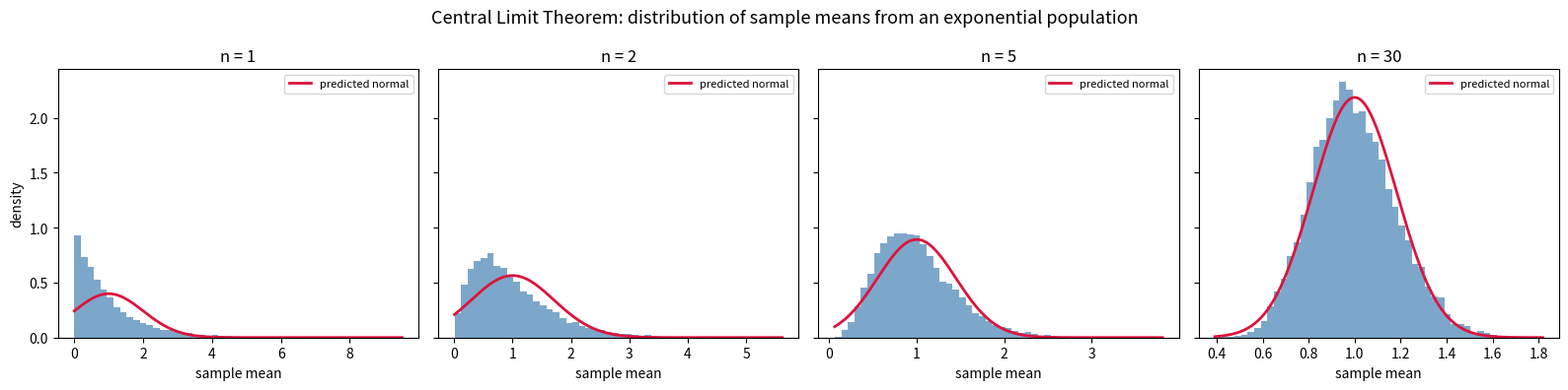

Generate this figure with matplotlib:
"""
Central Limit Theorem demo.

Draws samples from a clearly non-normal population (an exponential
distribution), then repeatedly takes the mean of small samples drawn from
it. As the sample size grows, the distribution of those sample means
approaches a normal distribution, regardless of the shape of the original
population.
"""

import numpy as np
import matplotlib.pyplot as plt

rng = np.random.default_rng(seed=42)

# Population: exponential distribution (highly skewed, not normal at all).
POPULATION_SCALE = 1.0
population_mean = POPULATION_SCALE
population_std = POPULATION_SCALE

n_trials = 10_000
sample_sizes = [1, 2, 5, 30]

fig, axes = plt.subplots(1, len(sample_sizes), figsize=(16, 4), sharey=True)

for ax, n in zip(axes, sample_sizes):
    # For each trial, draw n samples from the population and record their mean.
    samples = rng.exponential(scale=POPULATION_SCALE, size=(n_trials, n))
    sample_means = samples.mean(axis=1)

    ax.hist(sample_means, bins=50, density=True, color="steelblue", alpha=0.7)
    ax.set_title(f"n = {n}")
    ax.set_xlabel("sample mean")

    # Overlay the normal distribution the CLT predicts:
    # mean = population mean, std = population std / sqrt(n)
    predicted_std = population_std / np.sqrt(n)
    x = np.linspace(sample_means.min(), sample_means.max(), 200)
    normal_pdf = (
        1
        / (predicted_std * np.sqrt(2 * np.pi))
        * np.exp(-0.5 * ((x - population_mean) / predicted_std) ** 2)
    )
    ax.plot(x, normal_pdf, color="crimson", linewidth=2, label="predicted normal")
    ax.legend(fontsize=8)

axes[0].set_ylabel("density")
fig.suptitle(
    "Central Limit Theorem: distribution of sample means from an exponential population",
    fontsize=13,
)
fig.tight_layout()
fig.savefig("clt_demo.png", dpi=150)
print("Saved plot to clt_demo.png")

for n in sample_sizes:
    samples = rng.exponential(scale=POPULATION_SCALE, size=(n_trials, n))
    sample_means = samples.mean(axis=1)
    print(
        f"n={n:>3}: mean of sample means = {sample_means.mean():.3f}, "
        f"std of sample means = {sample_means.std():.3f} "
        f"(predicted: {population_std / np.sqrt(n):.3f})"
    )
